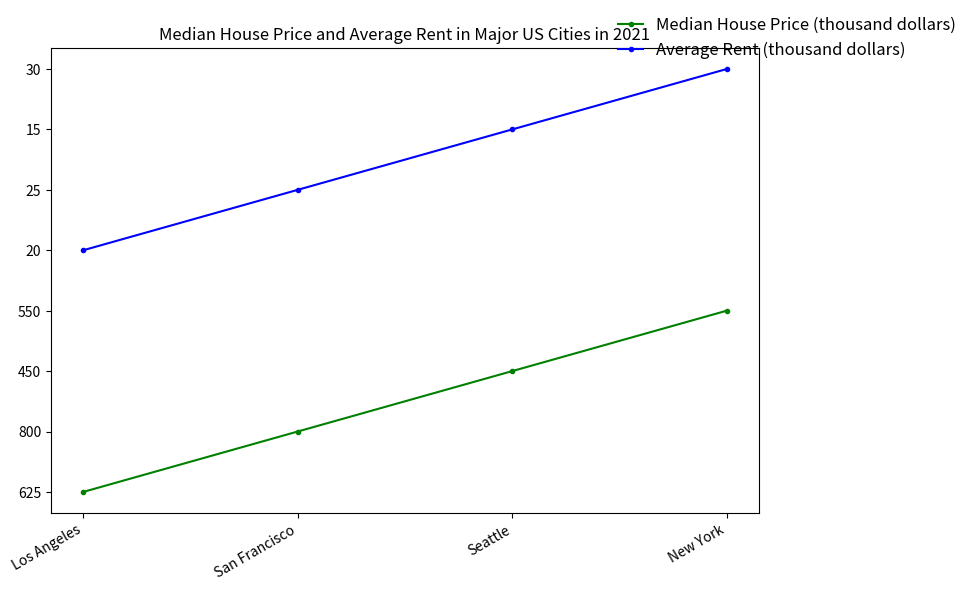

This chart was generated by the following Python code:

import matplotlib.pyplot as plt
import matplotlib.ticker as ticker
import numpy as np

data = np.array([["Los Angeles",625,20],["San Francisco",800,25],["Seattle",450,15],["New York",550,30]])

fig = plt.figure(figsize=(10,6))
ax = fig.add_subplot(111)

ax.plot(data[:,0], data[:,1],'.-', color='green', label='Median House Price (thousand dollars)')
ax.plot(data[:,0], data[:,2],'.-', color='blue', label='Average Rent (thousand dollars)')
ax.set_title('Median House Price and Average Rent in Major US Cities in 2021')
#ax.xaxis.set_major_locator(ticker.MultipleLocator(1))
ax.legend(loc='upper right', bbox_to_anchor=(1.3,1.1),fontsize=12, ncol=1, labelspacing=0.5, handlelength=1.5, frameon=False)
ax.set_xticklabels(data[:,0], rotation=30, ha='right')
plt.tight_layout()
plt.savefig('225.png', dpi=225, bbox_inches='tight')
plt.clf()
